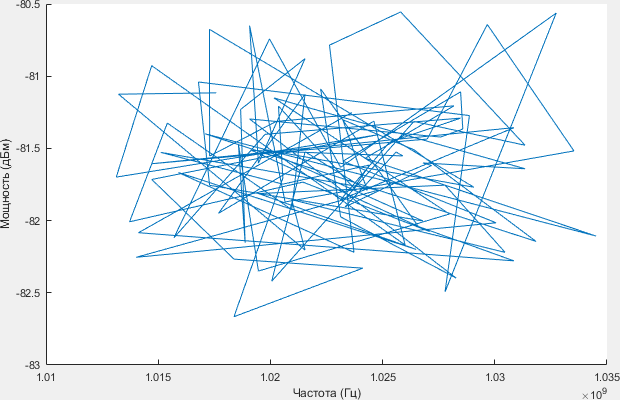

The table this chart was drawn from, first rows:
1.0236e+09, -81.252
1.0141e+09, -82.08
1.0309e+09, -82.28
1.0266e+09, -82.04
1.0222e+09, -81.09
1.0231e+09, -81.97
1.0283e+09, -82.4
1.0191e+09, -81.3
1.0276e+09, -81.42
1.0286e+09, -81.37
1.0285e+09, -81.11
1.0232e+09, -81.59
1.0301e+09, -82.02
1.014e+09, -82.25
1.0248e+09, -81.79
1.0151e+09, -81.53
1.0206e+09, -81.75
1.0244e+09, -81.61
1.0237e+09, -81.78
1.0204e+09, -81.21
1.0206e+09, -81.7
1.0184e+09, -82.67
1.0241e+09, -82.33
1.0184e+09, -82.27
1.0147e+09, -81.72
1.0248e+09, -81.41
1.0131e+09, -81.7
1.0147e+09, -80.93
1.026e+09, -82.17
1.0246e+09, -81.31
1.0177e+09, -81.95
1.0215e+09, -81.12
1.021e+09, -81.92
1.0154e+09, -81.33
1.0137e+09, -82.01
1.0214e+09, -81.73
1.0271e+09, -82.08
1.0192e+09, -81.51
1.0259e+09, -81.55
1.0256e+09, -81.53
1.0233e+09, -81.91
1.0272e+09, -81.62
1.0268e+09, -81.6
1.0313e+09, -81.64
1.0202e+09, -81.15
1.028e+09, -81.95
1.0195e+09, -82.35
1.0186e+09, -81.47
1.0189e+09, -82.15
1.0187e+09, -81.23
1.0215e+09, -80.88
1.0195e+09, -81.6
1.0191e+09, -80.65
1.0207e+09, -81.87
1.0335e+09, -81.52
1.0297e+09, -80.64
1.027e+09, -81.44
1.0147e+09, -81.61
1.0309e+09, -81.36
1.0231e+09, -81.86
1.0253e+09, -81.46
... 40 more rows
